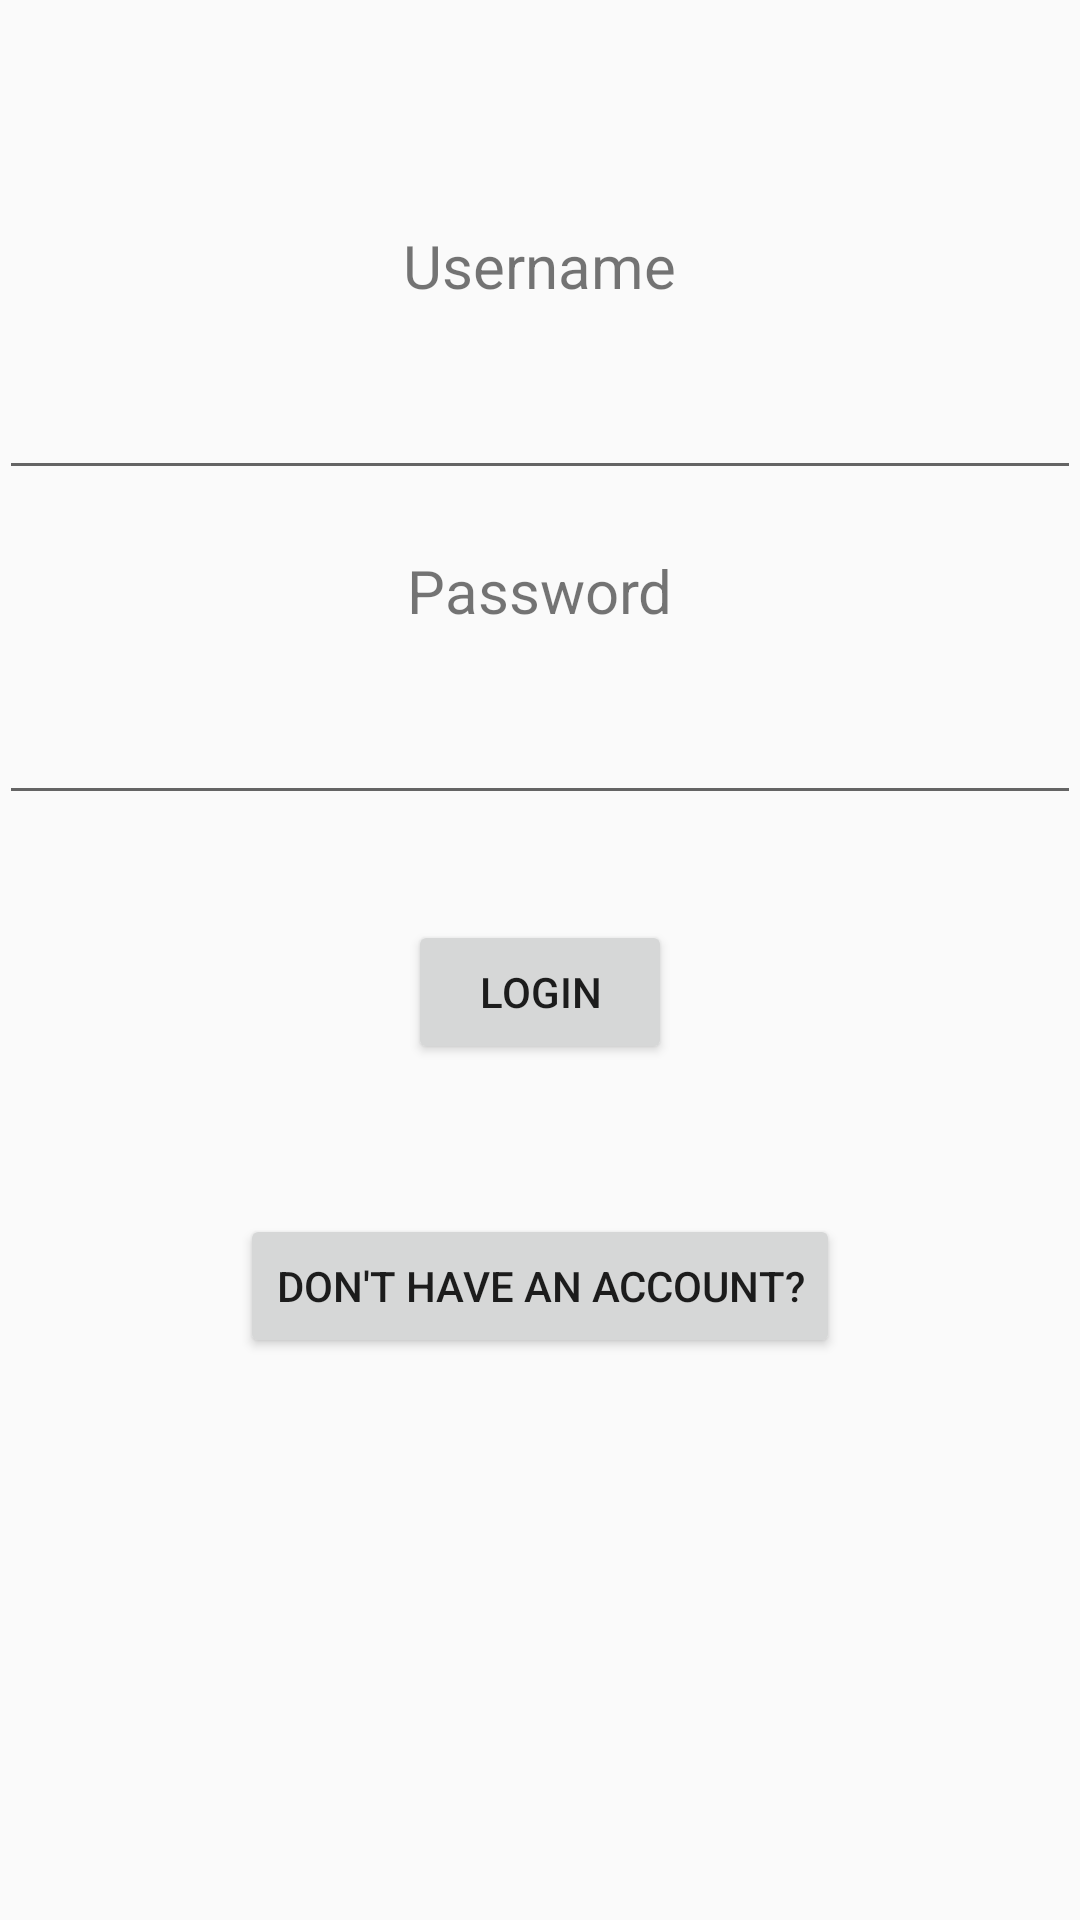

This screen was rendered from an Android layout file. Write that file and the resources it references.
<!-- AndroidManifest.xml: application theme AppTheme -->
<!-- res/layout/content_main.xml -->
<?xml version="1.0" encoding="utf-8"?>
<LinearLayout xmlns:android="http://schemas.android.com/apk/res/android"
    xmlns:app="http://schemas.android.com/apk/res-auto"
    xmlns:tools="http://schemas.android.com/tools"
    android:layout_width="match_parent"
    android:layout_height="match_parent"
    android:paddingBottom="@dimen/activity_vertical_margin"
    android:paddingLeft="@dimen/activity_horizontal_margin"
    android:paddingRight="@dimen/activity_horizontal_margin"
    android:paddingTop="@dimen/activity_vertical_margin"
    app:layout_behavior="@string/appbar_scrolling_view_behavior"
    tools:context="com.sca.shane.soccerapp.MainActivity"
    tools:showIn="@layout/activity_main"
    android:orientation="vertical"
    android:gravity="center|top">


    <TextView
        android:layout_width="wrap_content"
        android:layout_height="wrap_content"
        android:text="@string/username_text"
        android:textSize="20sp"
        android:id="@+id/textView"
        android:layout_marginTop="75dp"
        android:layout_gravity="center_horizontal" />

    <EditText
        android:layout_width="match_parent"
        android:layout_height="wrap_content"
        android:id="@+id/editText"
        android:layout_gravity="center_vertical"
        android:layout_marginTop="20dp"
        android:inputType="textPersonName"
         />

    <TextView
        android:layout_width="wrap_content"
        android:layout_height="wrap_content"
        android:text="@string/password_text"
        android:textSize="20sp"
        android:id="@+id/textView2"
        android:layout_marginTop="20dp"
        />

    <EditText
        android:layout_width="match_parent"
        android:layout_height="wrap_content"
        android:id="@+id/editText2"
        android:layout_marginTop="20dp"
        android:inputType="textPassword"
        />

    <Button
        android:layout_width="wrap_content"
        android:layout_height="wrap_content"
        android:text="@string/button_1_text"
        android:id="@+id/button"
        android:layout_marginTop="35dp"
        android:layout_gravity="center_horizontal" />

    <Button
        android:layout_width="wrap_content"
        android:layout_height="wrap_content"
        android:text="Don't have an account?"
        android:onClick="onNewAccountClick"
        android:id="@+id/button2"
        android:layout_gravity="center_horizontal"
        android:layout_marginTop="50dp"/>


</LinearLayout>
<!-- res/layout/activity_main.xml (included above) -->
<?xml version="1.0" encoding="utf-8"?>
<android.support.design.widget.CoordinatorLayout xmlns:android="http://schemas.android.com/apk/res/android"
    xmlns:app="http://schemas.android.com/apk/res-auto"
    xmlns:tools="http://schemas.android.com/tools"
    android:layout_width="match_parent"
    android:layout_height="match_parent"
    android:fitsSystemWindows="true"
    tools:context="com.sca.shane.soccerapp.MainActivity">

    <android.support.design.widget.AppBarLayout
        android:layout_width="match_parent"
        android:layout_height="wrap_content"
        android:theme="@style/AppTheme.AppBarOverlay">

        <android.support.v7.widget.Toolbar
            android:id="@+id/toolbar"
            android:layout_width="match_parent"
            android:layout_height="?attr/actionBarSize"
            android:background="?attr/colorPrimary"
            app:popupTheme="@style/AppTheme.PopupOverlay" />

    </android.support.design.widget.AppBarLayout>

    <include layout="@layout/content_main" />



</android.support.design.widget.CoordinatorLayout>
<!-- resources referenced by this layout -->
<resources>
  <string name="button_1_text">Login</string>
  <string name="password_text">Password</string>
  <string name="username_text">Username</string>
  <style name="AppTheme.AppBarOverlay" parent="ThemeOverlay.AppCompat.Dark.ActionBar" />
  <style name="AppTheme.PopupOverlay" parent="ThemeOverlay.AppCompat.Light" />
  <style name="AppTheme" parent="Theme.AppCompat.Light.DarkActionBar">
          
  
      </style>
</resources>
